Run: headless pygame with SDL's dummy video driver; simulated clock (each Clock.tick advances the game by its frame time, no real sleeping); random seed 0; keys injected as events and as key.get_pressed() state; no mouse input.
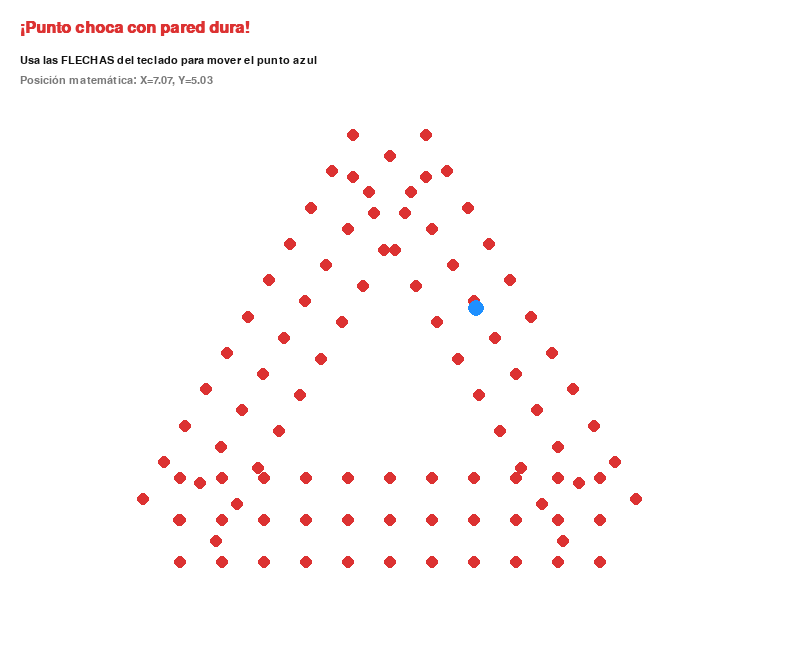
Frame 1 of 4 · flips 1–60 · no input
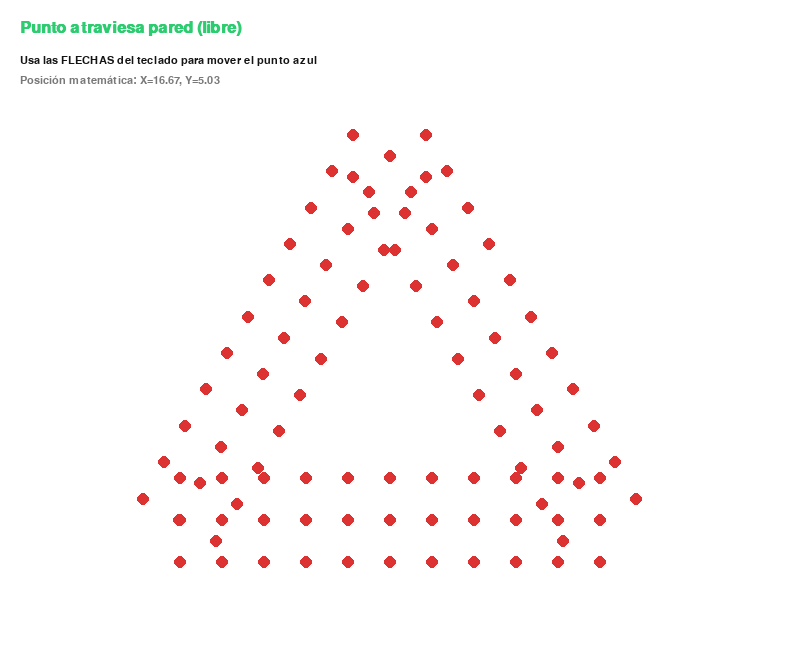
Frame 2 of 4 · flips 61–180 · tapped SPACE, RETURN · held RIGHT (→), D
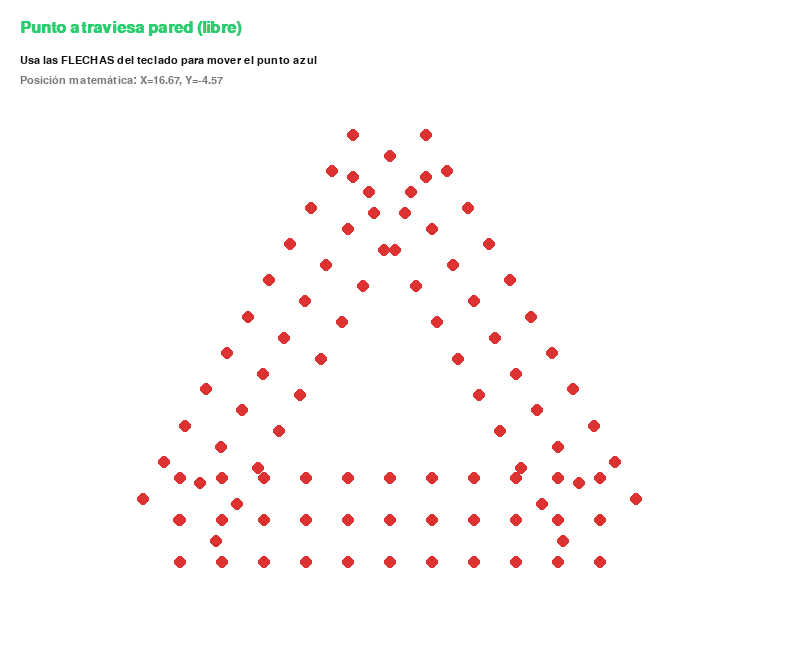
Frame 3 of 4 · flips 181–300 · held DOWN (↓), S
Frame 4 of 4 · flips 301–420 · held LEFT (←), A, UP (↑), W · screen same as frame 1, image omitted

The pygame program that drew these frames:

import pygame
import sys
from math import cos, sin, pi, sqrt
from random import uniform

# ==========================================
# 1. CÁLCULO DE PUNTOS DE LA PARED (ORIGINAL)
# ==========================================
puntosa = []
for i in range(11):
    puntosa.append((i, 0))
    puntosa.append((i, -1))
    puntosa.append((i, +1))

puntosb = []
for i in range(11):
    coorda = (10, 0)
    coordb = (cos(2 * pi / 3), sin(2 * pi / 3))
    coordb = tuple(x * i for x in coordb)
    coordc = (cos(2 * pi / 3 + pi / 2), sin(2 * pi / 3 + pi / 2))
    
    scoorda = tuple(sum(x) for x in zip(coorda, coordb))
    scoordb = tuple(a + b for a, b in zip(scoorda, coordc))
    scoordc = tuple(a - b for a, b in zip(scoorda, coordc))
    
    puntosb.append(scoorda)
    puntosb.append(scoordb)
    puntosb.append(scoordc)

puntosc = []
for i in range(11):
    coorda = (5, 8.66)
    coordb = (cos(4 * pi / 3), sin(4 * pi / 3))
    coordb = tuple(x * i for x in coordb)
    coordc = (cos(4 * pi / 3 + pi / 2), sin(4 * pi / 3 + pi / 2))
    
    scoorda = tuple(sum(x) for x in zip(coorda, coordb))
    scoordb = tuple(a + b for a, b in zip(scoorda, coordc))
    scoordc = tuple(a - b for a, b in zip(scoorda, coordc))
    
    puntosc.append(scoorda)
    puntosc.append(scoordb)
    puntosc.append(scoordc)

puntos = puntosa + puntosb + puntosc

# ==========================================
# 2. CONFIGURACIÓN DE PYGAME
# ==========================================
pygame.init()
pygame.font.init()

ANCHO, ALTO = 800, 650
pantalla = pygame.display.set_mode((ANCHO, ALTO))
pygame.display.set_caption("Punto Atraviesa Pared - Pygame")

# Colores
BLANCO = (255, 255, 255)
NEGRO = (20, 20, 20)
ROJO = (220, 50, 50)
AZUL = (30, 144, 255)
VERDE = (46, 204, 113)
GRIS = (120, 120, 120)

# Fuentes
fuente_mensaje = pygame.font.SysFont("Arial", 24, bold=True)
fuente_info = pygame.font.SysFont("Arial", 16)

# Escala y traslación para transformar coordenadas matemáticas a píxeles
ESCALA = 42          # Píxeles por unidad matemática
ORIGEN_X = 180      # Desplazamiento horizontal
ORIGEN_Y = 520      # Desplazamiento vertical (Y crece hacia abajo en Pygame)

def a_pantalla(x, y):
    """Convierte coordenadas matemáticas (x, y) a coordenadas de píxeles."""
    px = int(ORIGEN_X + x * ESCALA)
    py = int(ORIGEN_Y - y * ESCALA)
    return px, py

# ==========================================
# 3. ESTADO INICIAL DEL PUNTO AZUL
# ==========================================
# Coordenadas matemáticas iniciales
pos_x = uniform(2, 8)
pos_y = uniform(2, 6)
velocidad = 5.0  # Unidades matemáticas por segundo

reloj = pygame.time.Clock()

# ==========================================
# 4. BUCLE PRINCIPAL
# ==========================================
ejecutando = True
while ejecutando:
    dt = reloj.tick(60) / 1000.0  # Tiempo transcurrido en segundos por cuadro

    # Eventos
    for evento in pygame.event.get():
        if evento.type == pygame.QUIT:
            ejecutando = False

    # Controles por teclado (Flechas)
    teclas = pygame.key.get_pressed()
    if teclas[pygame.K_LEFT]:
        pos_x -= velocidad * dt
    if teclas[pygame.K_RIGHT]:
        pos_x += velocidad * dt
    if teclas[pygame.K_UP]:
        pos_y += velocidad * dt
    if teclas[pygame.K_DOWN]:
        pos_y -= velocidad * dt

    # Detección de colisión (distancia < 1 con cualquier punto de la pared)
    hay_choque = False
    for p in puntos:
        dx = p[0] - pos_x
        dy = p[1] - pos_y
        distancia = sqrt(dx**2 + dy**2)
        if distancia < 1.0:
            hay_choque = True
            break

    # ==========================================
    # 5. DIBUJADO EN PANTALLA
    # ==========================================
    pantalla.fill(BLANCO)

    # Dibujar puntos rojos de la pared
    for p in puntos:
        cx, cy = a_pantalla(p[0], p[1])
        pygame.draw.circle(pantalla, ROJO, (cx, cy), 6)

    # Dibujar punto azul (controlado por el usuario)
    bx, by = a_pantalla(pos_x, pos_y)
    pygame.draw.circle(pantalla, AZUL, (bx, by), 8)

    # Mensaje de estado (en la parte superior)
    if hay_choque:
        texto_estado = "¡Punto choca con pared dura!"
        color_texto = ROJO
    else:
        texto_estado = "Punto atraviesa pared (libre)"
        color_texto = VERDE

    superficie_mensaje = fuente_mensaje.render(texto_estado, True, color_texto)
    pantalla.blit(superficie_mensaje, (20, 20))

    # Información de controles y coordenadas
    texto_ayuda = fuente_info.render("Usa las FLECHAS del teclado para mover el punto azul", True, NEGRO)
    texto_coords = fuente_info.render(f"Posición matemática: X={pos_x:.2f}, Y={pos_y:.2f}", True, GRIS)
    
    pantalla.blit(texto_ayuda, (20, 55))
    pantalla.blit(texto_coords, (20, 75))

    pygame.display.flip()

pygame.quit()
sys.exit()
